The GitHub repository qwopiy/eye_project contains a labelled image folder "prep" with 4 categories: center, down, left, right. Examples follow, each with its label.

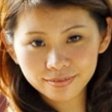
Label: down

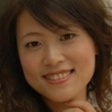
Label: center

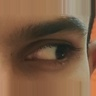
Label: left

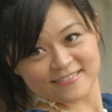
Label: down

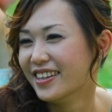
Label: right

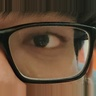
Label: right
